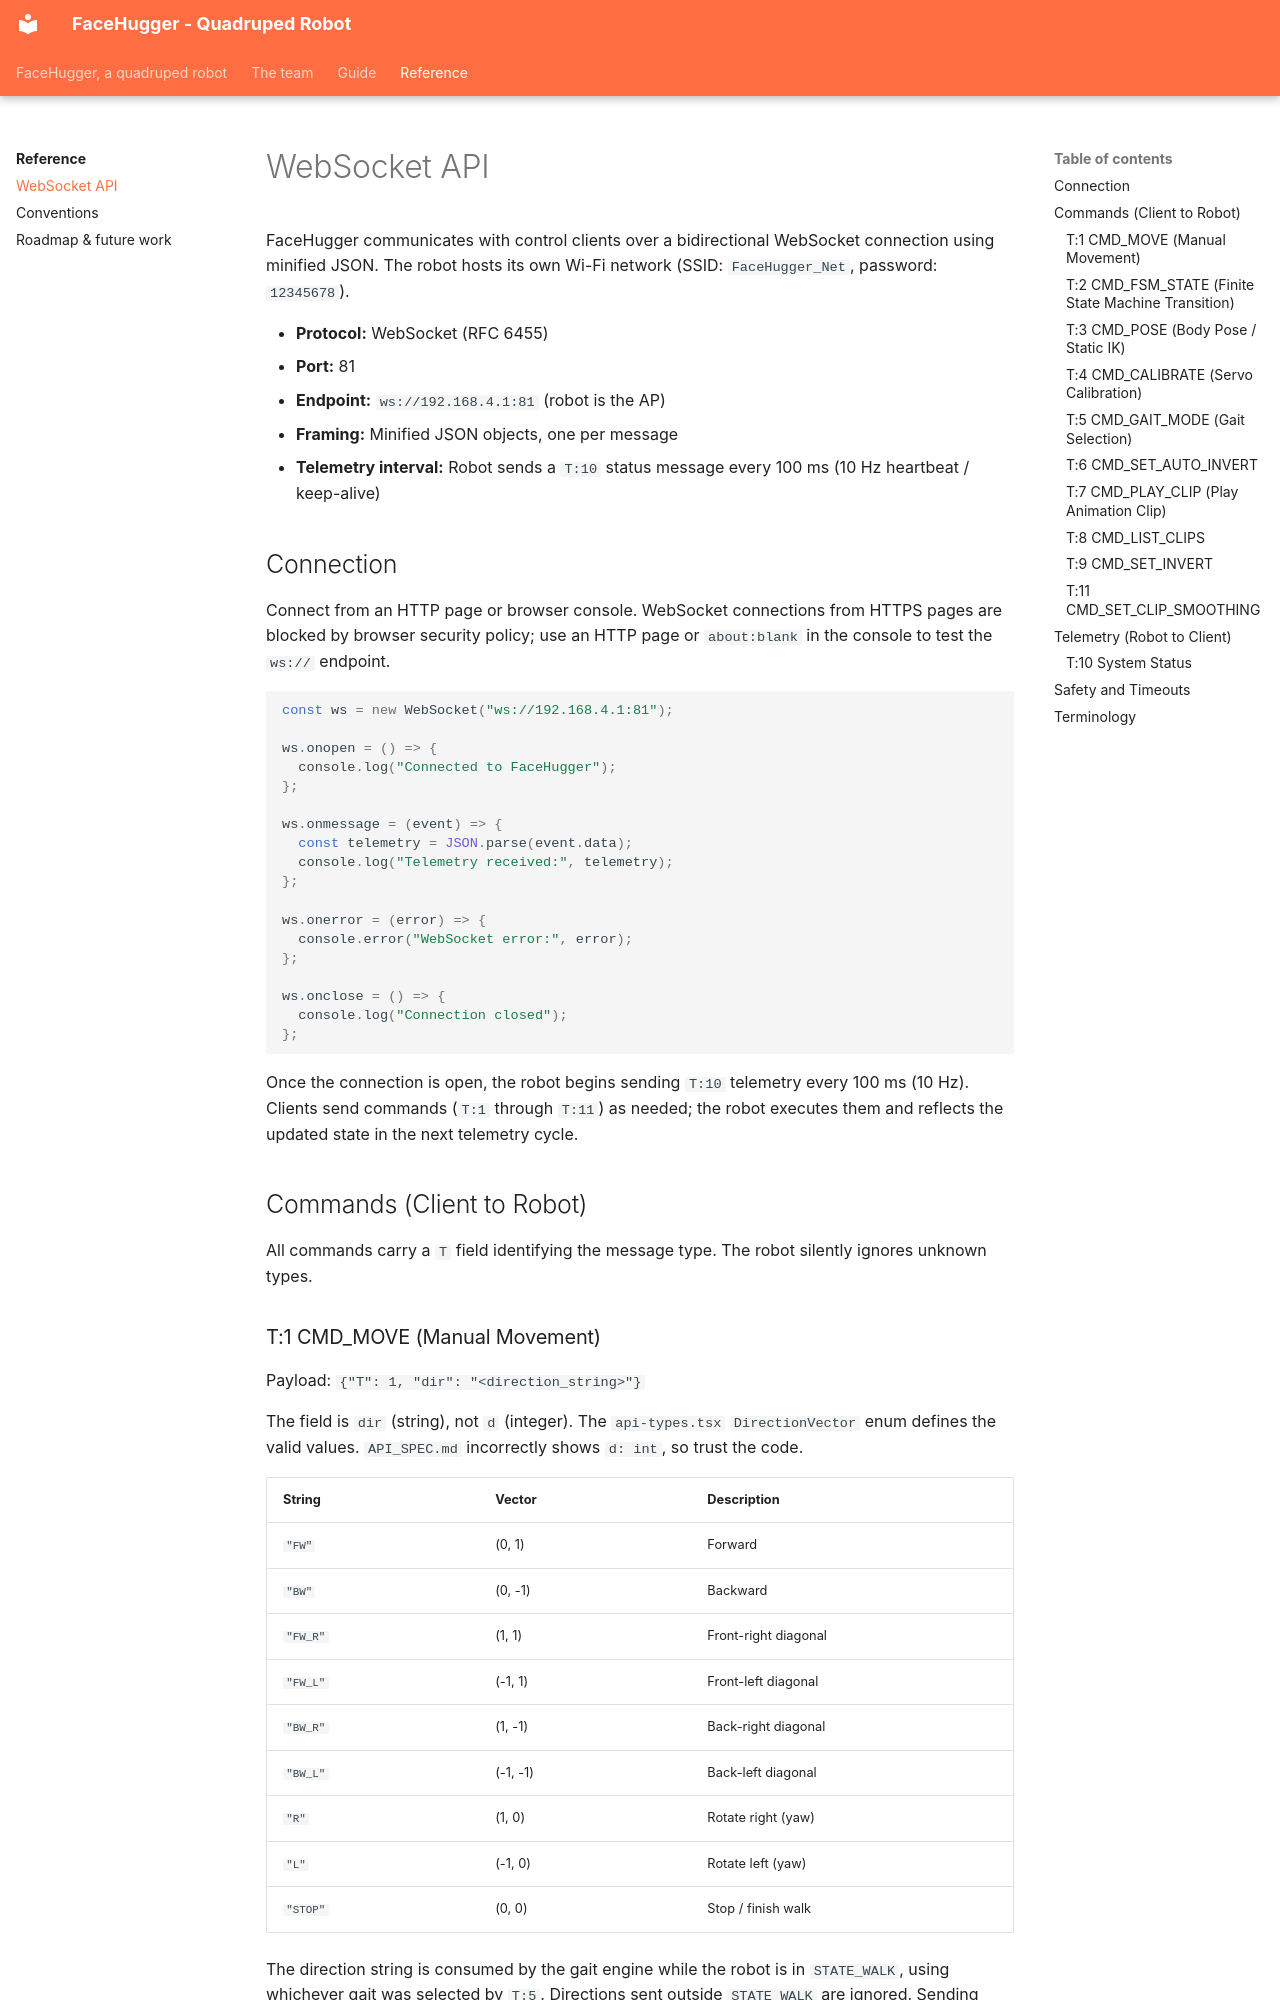

repository: epfl-cs358/2026sp-FaceHugger · page: reference/api/index.html · generator: mkdocs

# WebSocket API

FaceHugger communicates with control clients over a bidirectional WebSocket connection using minified JSON. The robot hosts its own Wi-Fi network (SSID: `FaceHugger_Net`, password: `12345678`).

- **Protocol:** WebSocket (RFC 6455)
- **Port:** 81
- **Endpoint:** `ws://192.168.4.1:81` (robot is the AP)
- **Framing:** Minified JSON objects, one per message
- **Telemetry interval:** Robot sends a `T:10` status message every 100 ms (10 Hz heartbeat / keep-alive)

## Connection

Connect from an HTTP page or browser console. WebSocket connections from HTTPS pages are blocked by browser security policy; use an HTTP page or `about:blank` in the console to test the `ws://` endpoint.

```js
const ws = new WebSocket("ws://192.168.4.1:81");

ws.onopen = () => {
  console.log("Connected to FaceHugger");
};

ws.onmessage = (event) => {
  const telemetry = JSON.parse(event.data);
  console.log("Telemetry received:", telemetry);
};

ws.onerror = (error) => {
  console.error("WebSocket error:", error);
};

ws.onclose = () => {
  console.log("Connection closed");
};
```

Once the connection is open, the robot begins sending `T:10` telemetry every 100 ms (10 Hz). Clients send commands (`T:1` through `T:11`) as needed; the robot executes them and reflects the updated state in the next telemetry cycle.

## Commands (Client to Robot)

All commands carry a `T` field identifying the message type. The robot silently ignores unknown types.

### T:1 CMD_MOVE (Manual Movement)

Payload: `{"T": 1, "dir": "<direction_string>"}`

The field is `dir` (string), not `d` (integer). The `api-types.tsx` `DirectionVector` enum defines the valid values. `API_SPEC.md` incorrectly shows `d: int`, so trust the code.

| String   | Vector   | Description           |
|----------|----------|-----------------------|
| `"FW"`   | (0, 1)   | Forward               |
| `"BW"`   | (0, -1)  | Backward              |
| `"FW_R"` | (1, 1)   | Front-right diagonal  |
| `"FW_L"` | (-1, 1)  | Front-left diagonal   |
| `"BW_R"` | (1, -1)  | Back-right diagonal   |
| `"BW_L"` | (-1, -1) | Back-left diagonal    |
| `"R"`    | (1, 0)   | Rotate right (yaw)    |
| `"L"`    | (-1, 0)  | Rotate left (yaw)     |
| `"STOP"` | (0, 0)   | Stop / finish walk    |

The direction string is consumed by the gait engine while the robot is in `STATE_WALK`, using whichever gait was selected by `T:5`. Directions sent outside `STATE_WALK` are ignored. Sending `"STOP"`, or not sending any `T:1` for more than 500 ms, triggers an automatic revert to `STATE_IDLE`. The next `T:10` includes an updated `pc` field (movement progress, 0.0-1.0).
